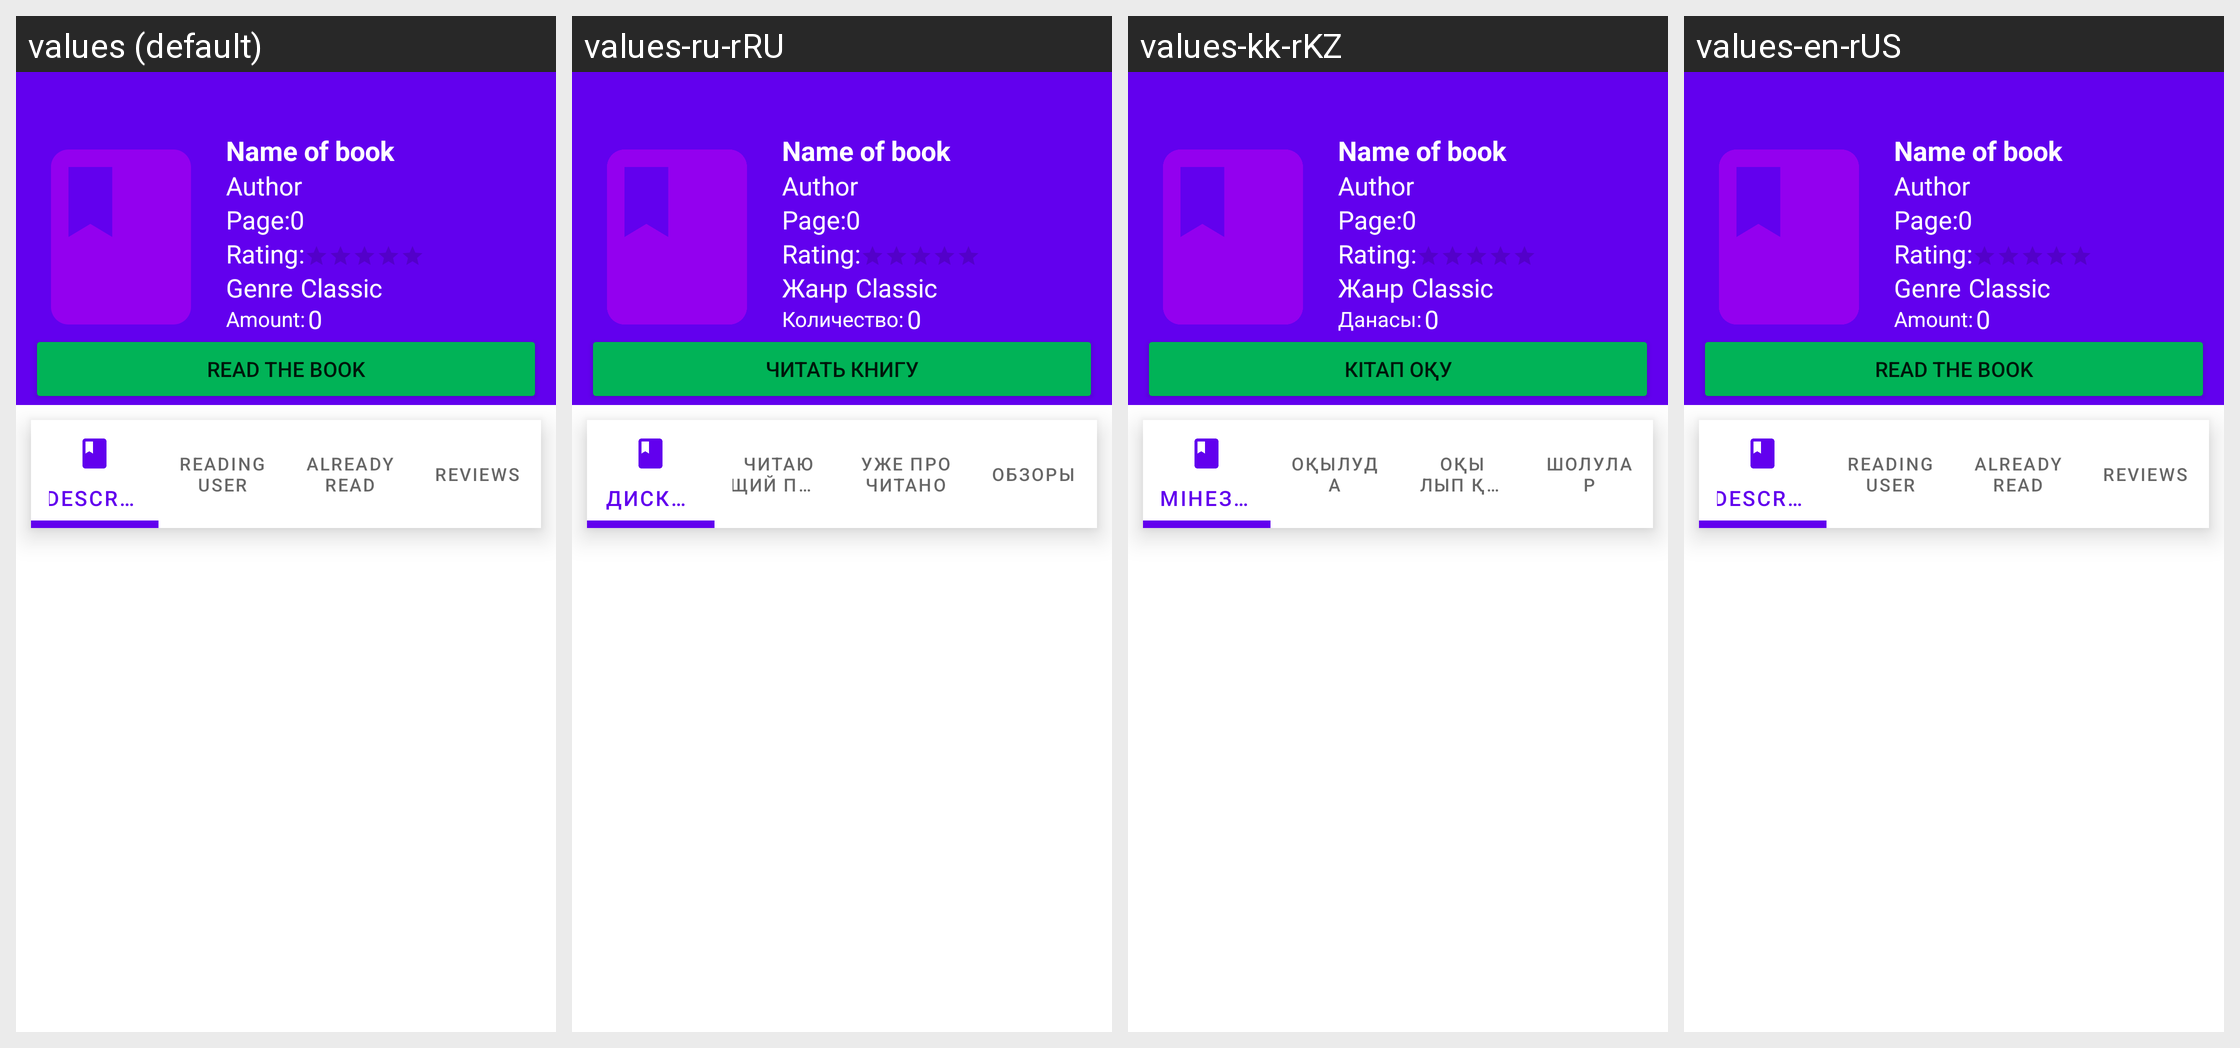

This grid shows one Android layout under several languages. Give, for every string resource on the screen, its name, the default text and each shown locale's text.
Android screen res/layout/activity_book_home_page.xml rendered under 4 locales, left to right: values (default), values-ru-rRU, values-kk-rKZ, values-en-rUS. Device: Nexus 5 (rendered at 1080×1920; each locale shown at half size, 540×960, under a caption strip naming it); theme AppName.
Strings drawn on this screen, with the default value and each locale's value (text and hints the layout hard-codes, and strings that could not be matched under every locale, appear in the picture but are not listed):

Genre
  values: Genre
  values-ru-rRU: Жанр
  values-kk-rKZ: Жанр
  values-en-rUS: Genre

Amount
  values: Amount:
  values-ru-rRU: Количество:
  values-kk-rKZ: Данасы:
  values-en-rUS: Amount:

read_the_book
  values: Read the book
  values-ru-rRU: Читать книгу
  values-kk-rKZ: Кітап оқу
  values-en-rUS: Read the book

description
  values: Description
  values-ru-rRU: Дискрипция
  values-kk-rKZ: Мінездеме
  values-en-rUS: Description

reading_user
  values: Reading user
  values-ru-rRU: Читающий пользователь
  values-kk-rKZ: Оқылуда
  values-en-rUS: Reading user

already_read
  values: Already read
  values-ru-rRU: Уже прочитано
  values-kk-rKZ: Оқылып қойды
  values-en-rUS: Already read

reviews
  values: Reviews
  values-ru-rRU: Обзоры
  values-kk-rKZ: Шолулар
  values-en-rUS: Reviews
